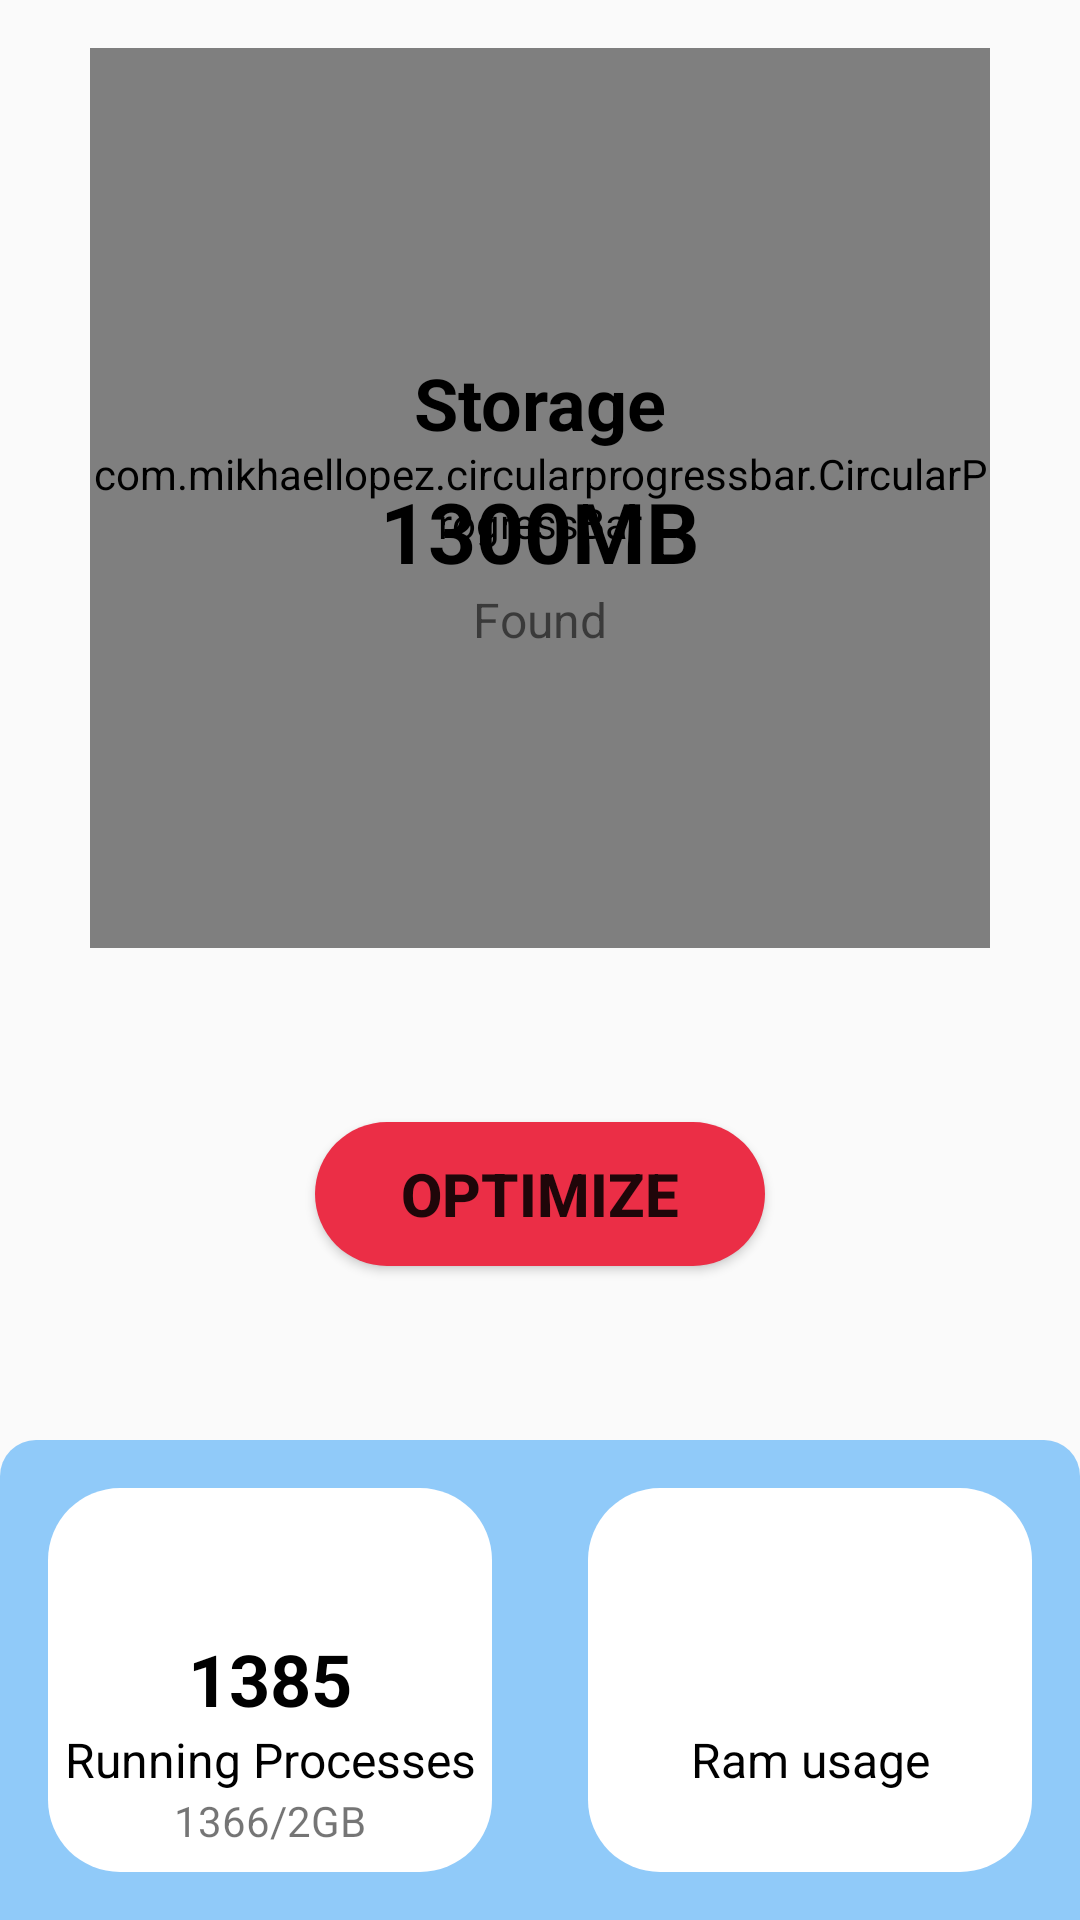

Here is an Android app screen rendered from its layout file. Give the layout XML and the strings, colors and styles it references.
<!-- AndroidManifest.xml: application theme Theme.AppCompat.Light.NoActionBar.FullScreen -->
<!-- res/layout/storage_screen.xml -->
<?xml version="1.0" encoding="utf-8"?>
<androidx.constraintlayout.widget.ConstraintLayout xmlns:android="http://schemas.android.com/apk/res/android"
    xmlns:app="http://schemas.android.com/apk/res-auto"
    xmlns:tools="http://schemas.android.com/tools"
    android:layout_width="match_parent"
    android:layout_height="match_parent">

    <com.mikhaellopez.circularprogressbar.CircularProgressBar
        android:id="@+id/circularProgressBar"
        android:layout_width="300dp"
        android:layout_height="300dp"
        android:layout_marginTop="16dp"
        app:cpb_background_progressbar_color="@color/purple_200"
        app:cpb_background_progressbar_width="20dp"
        app:cpb_progress_direction="to_right"
        app:cpb_progressbar_color="@color/red"
        app:cpb_progressbar_width="20dp"
        app:layout_constraintBottom_toTopOf="@+id/linearLayout3"
        app:layout_constraintEnd_toEndOf="parent"
        app:layout_constraintStart_toStartOf="parent"
        app:layout_constraintTop_toTopOf="parent"
        app:layout_constraintVertical_bias="0.0" />

    <LinearLayout
        android:id="@+id/linearLayout3"
        android:layout_width="match_parent"
        android:layout_height="160dp"
        android:background="@drawable/rounded_background"
        android:orientation="horizontal"
        app:layout_constraintBottom_toBottomOf="parent"
        app:layout_constraintEnd_toEndOf="parent"
        app:layout_constraintHorizontal_bias="0.0"
        app:layout_constraintStart_toStartOf="parent">

        <LinearLayout
            android:layout_width="match_parent"
            android:layout_height="match_parent"
            android:layout_gravity="center"
            android:layout_margin="16dp"
            android:layout_weight="1"
            android:background="@drawable/rounded_corners_white_back"
            android:gravity="center"
            android:orientation="vertical">

            <ImageView
                android:id="@+id/imageView"
                android:layout_width="match_parent"
                android:layout_height="40dp"
                android:layout_gravity="bottom"
                android:scaleType="centerInside"
                android:scaleX="0.8"
                android:scaleY="0.8"
                app:srcCompat="@drawable/sync" />

            <TextView
                android:id="@+id/total_processes"
                android:layout_width="match_parent"
                android:layout_height="wrap_content"
                android:layout_gravity="center"
                android:gravity="center"
                android:text="1385"
                android:textColor="@color/black"
                android:textSize="24sp"
                android:textStyle="bold"
                tools:text="1385" />

            <TextView
                android:id="@+id/runningProcTextView"
                android:layout_width="match_parent"
                android:layout_height="wrap_content"
                android:gravity="center"
                android:text="@string/running_proc"
                android:textColor="@color/black"
                android:textSize="16sp" />

            <TextView
                android:id="@+id/ramUsageTextView1"
                android:layout_width="match_parent"
                android:layout_height="wrap_content"
                android:gravity="center"
                android:text="1366/2GB"
                tools:text="1366/2GB" />
        </LinearLayout>

        <LinearLayout
            android:layout_width="match_parent"
            android:layout_height="match_parent"
            android:layout_gravity="center"
            android:layout_margin="16dp"
            android:layout_weight="1"
            android:background="@drawable/rounded_corners_white_back"
            android:gravity="center"
            android:orientation="vertical">

            <ImageView
                android:id="@+id/CPUimageView"
                android:layout_width="match_parent"
                android:layout_height="40dp"
                android:layout_gravity="bottom"
                android:scaleType="centerInside"
                android:scaleX="0.8"
                android:scaleY="0.8"
                app:srcCompat="@drawable/cpu_icon" />

            <TextView
                android:id="@+id/ram_usage_percentage"
                android:layout_width="match_parent"
                android:layout_height="wrap_content"
                android:layout_gravity="center"
                android:gravity="center"
                android:textColor="@color/black"
                android:textSize="24sp"
                android:textStyle="bold"
                tools:text="72%" />

            <TextView
                android:id="@+id/textView12"
                android:layout_width="match_parent"
                android:layout_height="wrap_content"
                android:gravity="center"
                android:text="@string/ram_usage"
                android:textColor="@color/black"
                android:textSize="16sp" />

            <TextView
                android:id="@+id/ramUsageTextView2"
                android:layout_width="match_parent"
                android:layout_height="wrap_content"
                android:gravity="center"
                tools:text="1366/2GB" />
        </LinearLayout>
    </LinearLayout>

    <Button
        android:id="@+id/optimizeButton"
        android:layout_width="150dp"
        android:layout_height="wrap_content"
        android:background="@drawable/round_button_red"
        android:text="@string/optimize"
        android:textAlignment="center"
        android:textSize="20sp"
        android:textStyle="bold"
        app:layout_constraintBottom_toTopOf="@+id/linearLayout3"
        app:layout_constraintEnd_toEndOf="parent"
        app:layout_constraintStart_toStartOf="parent"
        app:layout_constraintTop_toBottomOf="@+id/circularProgressBar" />

    <TextView
        android:id="@+id/storage_textView"
        android:layout_width="wrap_content"
        android:layout_height="wrap_content"
        android:layout_marginBottom="64dp"
        android:text="@string/storage"
        android:textColor="@color/black"
        android:textSize="24sp"
        android:textStyle="bold"
        app:layout_constraintBottom_toBottomOf="@+id/circularProgressBar"
        app:layout_constraintEnd_toEndOf="@+id/circularProgressBar"
        app:layout_constraintStart_toStartOf="@+id/circularProgressBar"
        app:layout_constraintTop_toTopOf="@+id/circularProgressBar" />

    <TextView
        android:id="@+id/junk_size_textView"
        android:layout_width="wrap_content"
        android:layout_height="wrap_content"
        android:layout_marginTop="8dp"
        android:text="1300MB"
        android:textColor="@color/black"
        android:textSize="28sp"
        android:textStyle="bold"
        app:layout_constraintEnd_toEndOf="@+id/storage_textView"
        app:layout_constraintStart_toStartOf="@+id/storage_textView"
        app:layout_constraintTop_toBottomOf="@+id/storage_textView" />

    <TextView
        android:id="@+id/found_text_view"
        android:layout_width="wrap_content"
        android:layout_height="wrap_content"
        android:text="@string/found"
        android:textSize="16sp"
        app:layout_constraintEnd_toEndOf="@+id/junk_size_textView"
        app:layout_constraintStart_toStartOf="@+id/junk_size_textView"
        app:layout_constraintTop_toBottomOf="@+id/junk_size_textView" />

</androidx.constraintlayout.widget.ConstraintLayout>
<!-- resources referenced by this layout -->
<resources>
  <color name="black">#FF000000</color>
  <color name="purple_200">#FFBB86FC</color>
  <color name="red">#EB2E46</color>
  <!-- drawable round_button_red (drawable) -->
  <?xml version="1.0" encoding="UTF-8"?>
  <shape xmlns:android="http://schemas.android.com/apk/res/android">
      <solid android:color="@color/red" />
  
      <corners
          android:bottomLeftRadius="24dp"
          android:bottomRightRadius="24dp"
          android:topLeftRadius="24dp"
          android:topRightRadius="24dp" />
  </shape>
  <!-- drawable rounded_background (drawable) -->
  <?xml version="1.0" encoding="UTF-8"?>
  <shape xmlns:android="http://schemas.android.com/apk/res/android">
      <solid android:color="#90CAF9" />
  
      <corners
          android:topLeftRadius="12dp"
          android:topRightRadius="12dp" />
  </shape>
  <!-- drawable rounded_corners_white_back (drawable) -->
  <?xml version="1.0" encoding="UTF-8"?>
  <shape xmlns:android="http://schemas.android.com/apk/res/android">
      <solid android:color="#ffffffff" />
  
      <corners
          android:bottomLeftRadius="24dp"
          android:bottomRightRadius="24dp"
          android:topLeftRadius="24dp"
          android:topRightRadius="24dp" />
  </shape>
  <string name="found">Found</string>
  <string name="optimize">Optimize</string>
  <string name="ram_usage">Ram usage</string>
  <string name="running_proc">Running Processes</string>
  <string name="storage">Storage</string>
  <style name="Theme.AppCompat.Light.NoActionBar.FullScreen" parent="Theme.AppCompat.Light.NoActionBar">
          <item name="android:windowNoTitle">true</item>
          <item name="android:windowFullscreen">true</item>
  
      </style>
</resources>
